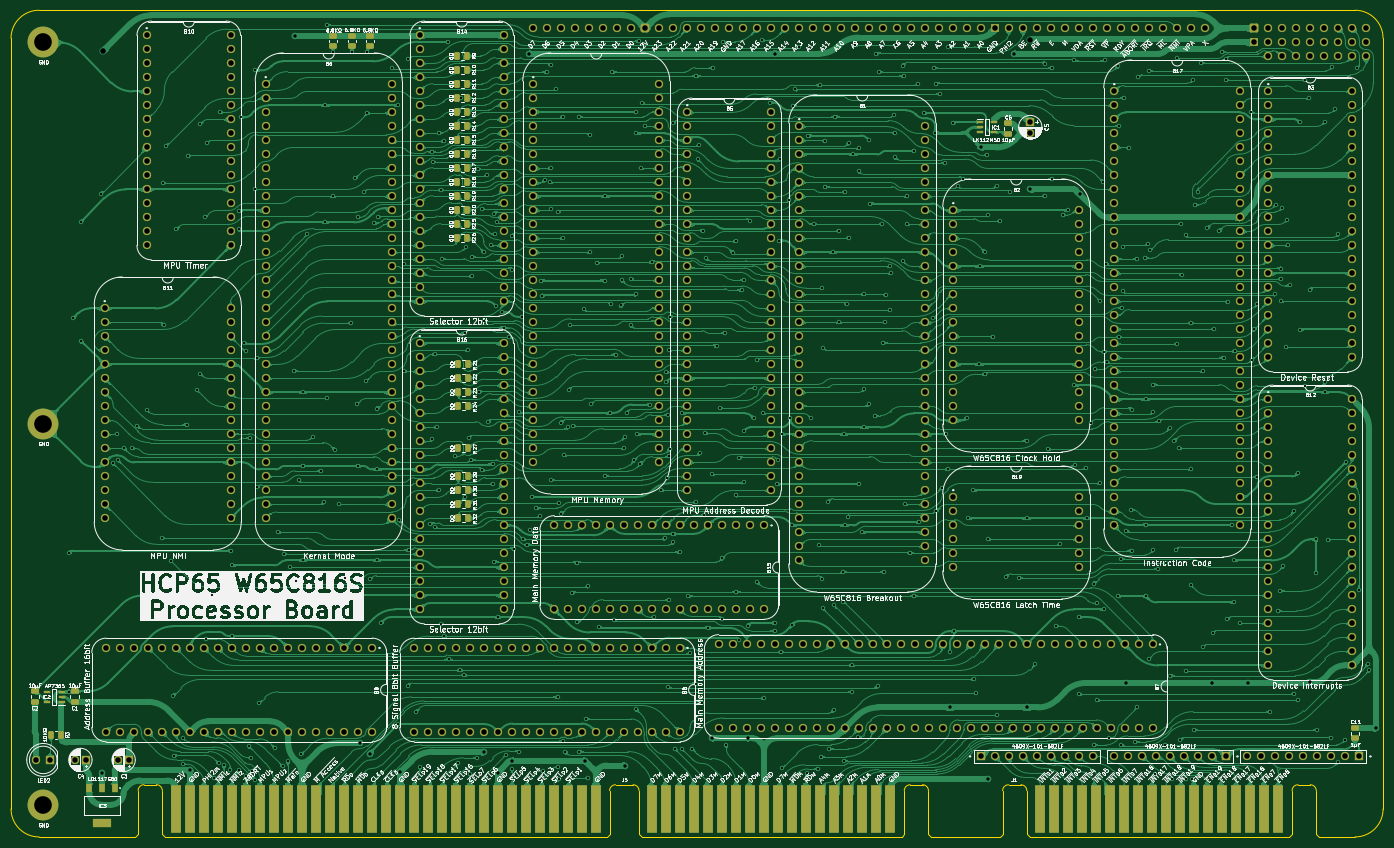
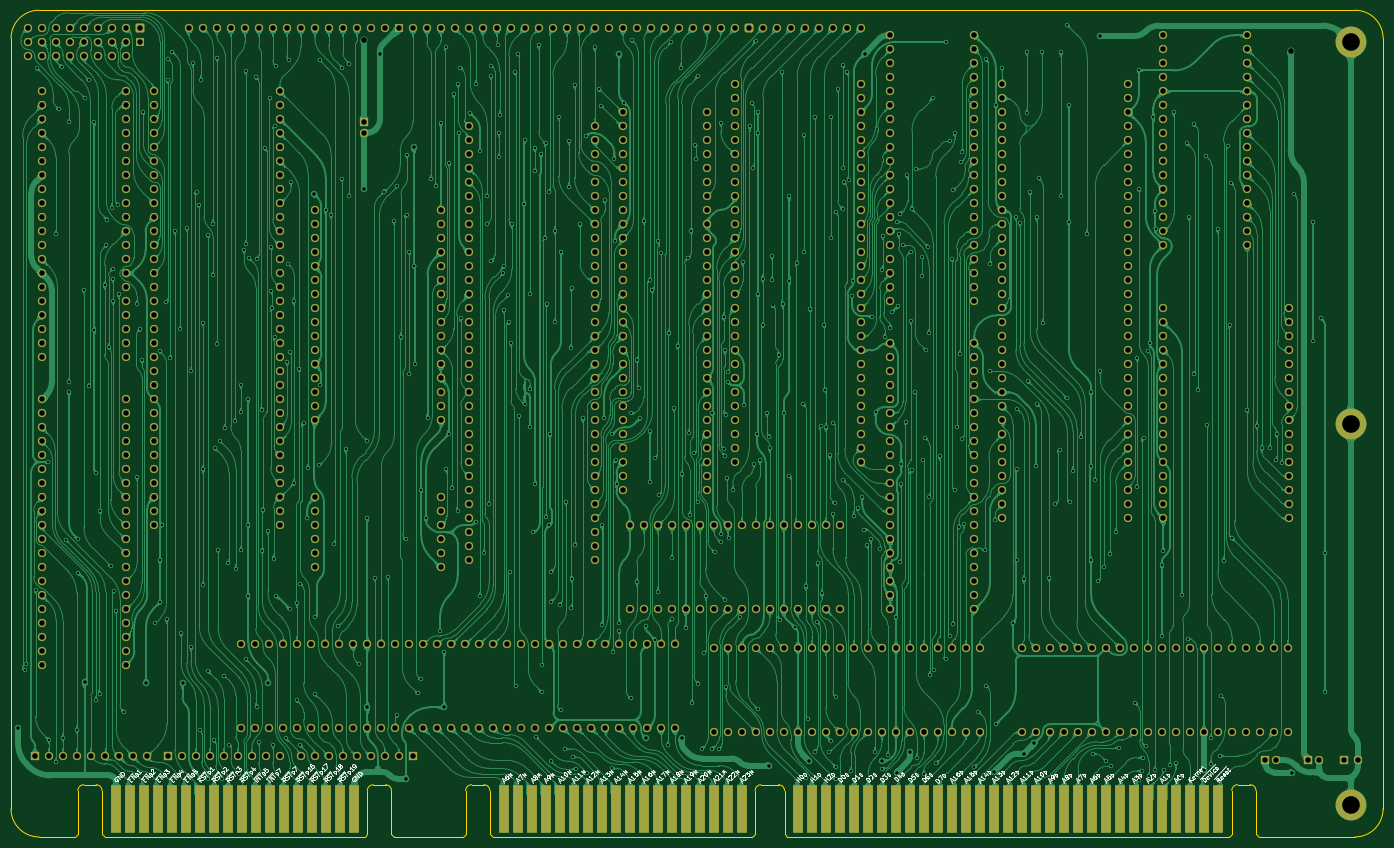
Circuit board: 9 layer files. Board 248.9 x 150.0 mm.
- bottom_copper: Processor Board-B_Cu.gbl (1412530 bytes)
- bottom_mask: Processor Board-B_Mask.gbs (24913 bytes)
- bottom_silk: Processor Board-B_Silkscreen.gbo (118608 bytes)
- outline: Processor Board-Edge_Cuts.gm1 (3358 bytes)
- top_copper: Processor Board-F_Cu.gtl (1569852 bytes)
- top_mask: Processor Board-F_Mask.gts (27986 bytes)
- top_silk: Processor Board-F_Silkscreen.gto (587015 bytes)
- drill: Processor Board-NPTH.drl (265 bytes)
- drill: Processor Board-PTH.drl (19395 bytes)

=== bottom_copper: Processor Board-B_Cu.gbl (1412530 bytes, source omitted) ===
=== bottom_mask: Processor Board-B_Mask.gbs (24913 bytes, source omitted) ===
=== bottom_silk: Processor Board-B_Silkscreen.gbo (118608 bytes, source omitted) ===
=== outline: Processor Board-Edge_Cuts.gm1 ===
%TF.GenerationSoftware,KiCad,Pcbnew,8.0.4*%
%TF.CreationDate,2024-08-31T15:16:42+02:00*%
%TF.ProjectId,Processor Board,50726f63-6573-4736-9f72-20426f617264,rev?*%
%TF.SameCoordinates,PX10f6c60PY1360f00*%
%TF.FileFunction,Profile,NP*%
%FSLAX46Y46*%
G04 Gerber Fmt 4.6, Leading zero omitted, Abs format (unit mm)*
G04 Created by KiCad (PCBNEW 8.0.4) date 2024-08-31 15:16:42*
%MOMM*%
%LPD*%
G01*
G04 APERTURE LIST*
%TA.AperFunction,Profile*%
%ADD10C,0.100000*%
%TD*%
G04 APERTURE END LIST*
D10*
X237997999Y5842000D02*
X-770000Y5842000D01*
X173558200Y-144145000D02*
X161101544Y-144145000D01*
X243086000Y-139065001D02*
X243077999Y762000D01*
X-5850000Y762000D02*
G75*
G02*
X-770000Y5842000I5080000J0D01*
G01*
X238006000Y-144145001D02*
X231455048Y-144145001D01*
X-5842000Y-139065000D02*
X-5850000Y762000D01*
X-762000Y-144145000D02*
G75*
G02*
X-5842000Y-139065000I0J5080000D01*
G01*
X237998000Y5842000D02*
G75*
G02*
X243078000Y762000I0J-5080000D01*
G01*
X16713200Y-144145000D02*
X-762000Y-144145001D01*
X243086000Y-139065001D02*
G75*
G02*
X238006000Y-144145000I-5080000J1D01*
G01*
%TO.C,J1*%
X174058200Y-135745000D02*
X174058200Y-143645000D01*
X174058200Y-143645000D02*
X173558200Y-144145000D01*
X175135248Y-134678201D02*
X177368200Y-134678201D01*
X178445248Y-135745000D02*
X178445248Y-143645000D01*
X178445248Y-143645000D02*
X178945248Y-144145000D01*
X226070248Y-144145000D02*
X178945248Y-144145000D01*
X226570248Y-135745000D02*
X226570248Y-143645000D01*
X226570248Y-143645000D02*
X226070248Y-144145000D01*
X227647296Y-134678201D02*
X229880248Y-134678201D01*
X230957296Y-135745000D02*
X230957296Y-143645000D01*
X230957296Y-143645000D02*
X231457296Y-144145000D01*
X174058200Y-135745000D02*
G75*
G02*
X175135248Y-134678201I1071932J-5133D01*
G01*
X177368200Y-134678201D02*
G75*
G02*
X178445249Y-135745000I5130J-1071919D01*
G01*
X226570248Y-135745000D02*
G75*
G02*
X227647296Y-134678148I1071952J-5100D01*
G01*
X229880248Y-134678201D02*
G75*
G02*
X230957299Y-135745000I5152J-1071899D01*
G01*
%TO.C,J5*%
X17213200Y-135732000D02*
X17213200Y-143645000D01*
X17213200Y-143645000D02*
X16713200Y-144145000D01*
X20523200Y-134665201D02*
X18290248Y-134665201D01*
X21600248Y-135732000D02*
X21600248Y-143645000D01*
X21600248Y-143645000D02*
X22100248Y-144145000D01*
X102253248Y-144145000D02*
X22100248Y-144145000D01*
X102753248Y-135745000D02*
X102753248Y-143645000D01*
X102753248Y-143645000D02*
X102253248Y-144145000D01*
X103830296Y-134678201D02*
X107010200Y-134678201D01*
X108087248Y-135745000D02*
X108087248Y-143645000D01*
X108087248Y-143645000D02*
X108587248Y-144145000D01*
X155712248Y-144145000D02*
X108587248Y-144145000D01*
X156212248Y-135745000D02*
X156212248Y-143645000D01*
X156212248Y-143645000D02*
X155712248Y-144145000D01*
X157289296Y-134678201D02*
X159522248Y-134678201D01*
X160599296Y-135745000D02*
X160599296Y-143645000D01*
X160599296Y-143645000D02*
X161099296Y-144145000D01*
X17213200Y-135732000D02*
G75*
G02*
X18290248Y-134665201I1071932J-5133D01*
G01*
X20523200Y-134665201D02*
G75*
G02*
X21600249Y-135732000I5130J-1071919D01*
G01*
X102753248Y-135745000D02*
G75*
G02*
X103830296Y-134678148I1071952J-5100D01*
G01*
X107010200Y-134678201D02*
G75*
G02*
X108087199Y-135745000I5100J-1071899D01*
G01*
X156212248Y-135745000D02*
G75*
G02*
X157289296Y-134678148I1071952J-5100D01*
G01*
X159522248Y-134678201D02*
G75*
G02*
X160599299Y-135745000I5152J-1071899D01*
G01*
%TD*%
M02*

=== top_copper: Processor Board-F_Cu.gtl (1569852 bytes, source omitted) ===
=== top_mask: Processor Board-F_Mask.gts (27986 bytes, source omitted) ===
=== top_silk: Processor Board-F_Silkscreen.gto (587015 bytes, source omitted) ===
=== drill: Processor Board-NPTH.drl ===
M48
; DRILL file {KiCad 8.0.4} date 2024-08-31T15:16:46+0200
; FORMAT={-:-/ absolute / inch / decimal}
; #@! TF.CreationDate,2024-08-31T15:16:46+02:00
; #@! TF.GenerationSoftware,Kicad,Pcbnew,8.0.4
; #@! TF.FileFunction,NonPlated,1,2,NPTH
FMAT,2
INCH
%
G90
G05
M30

=== drill: Processor Board-PTH.drl (19395 bytes, source omitted) ===
